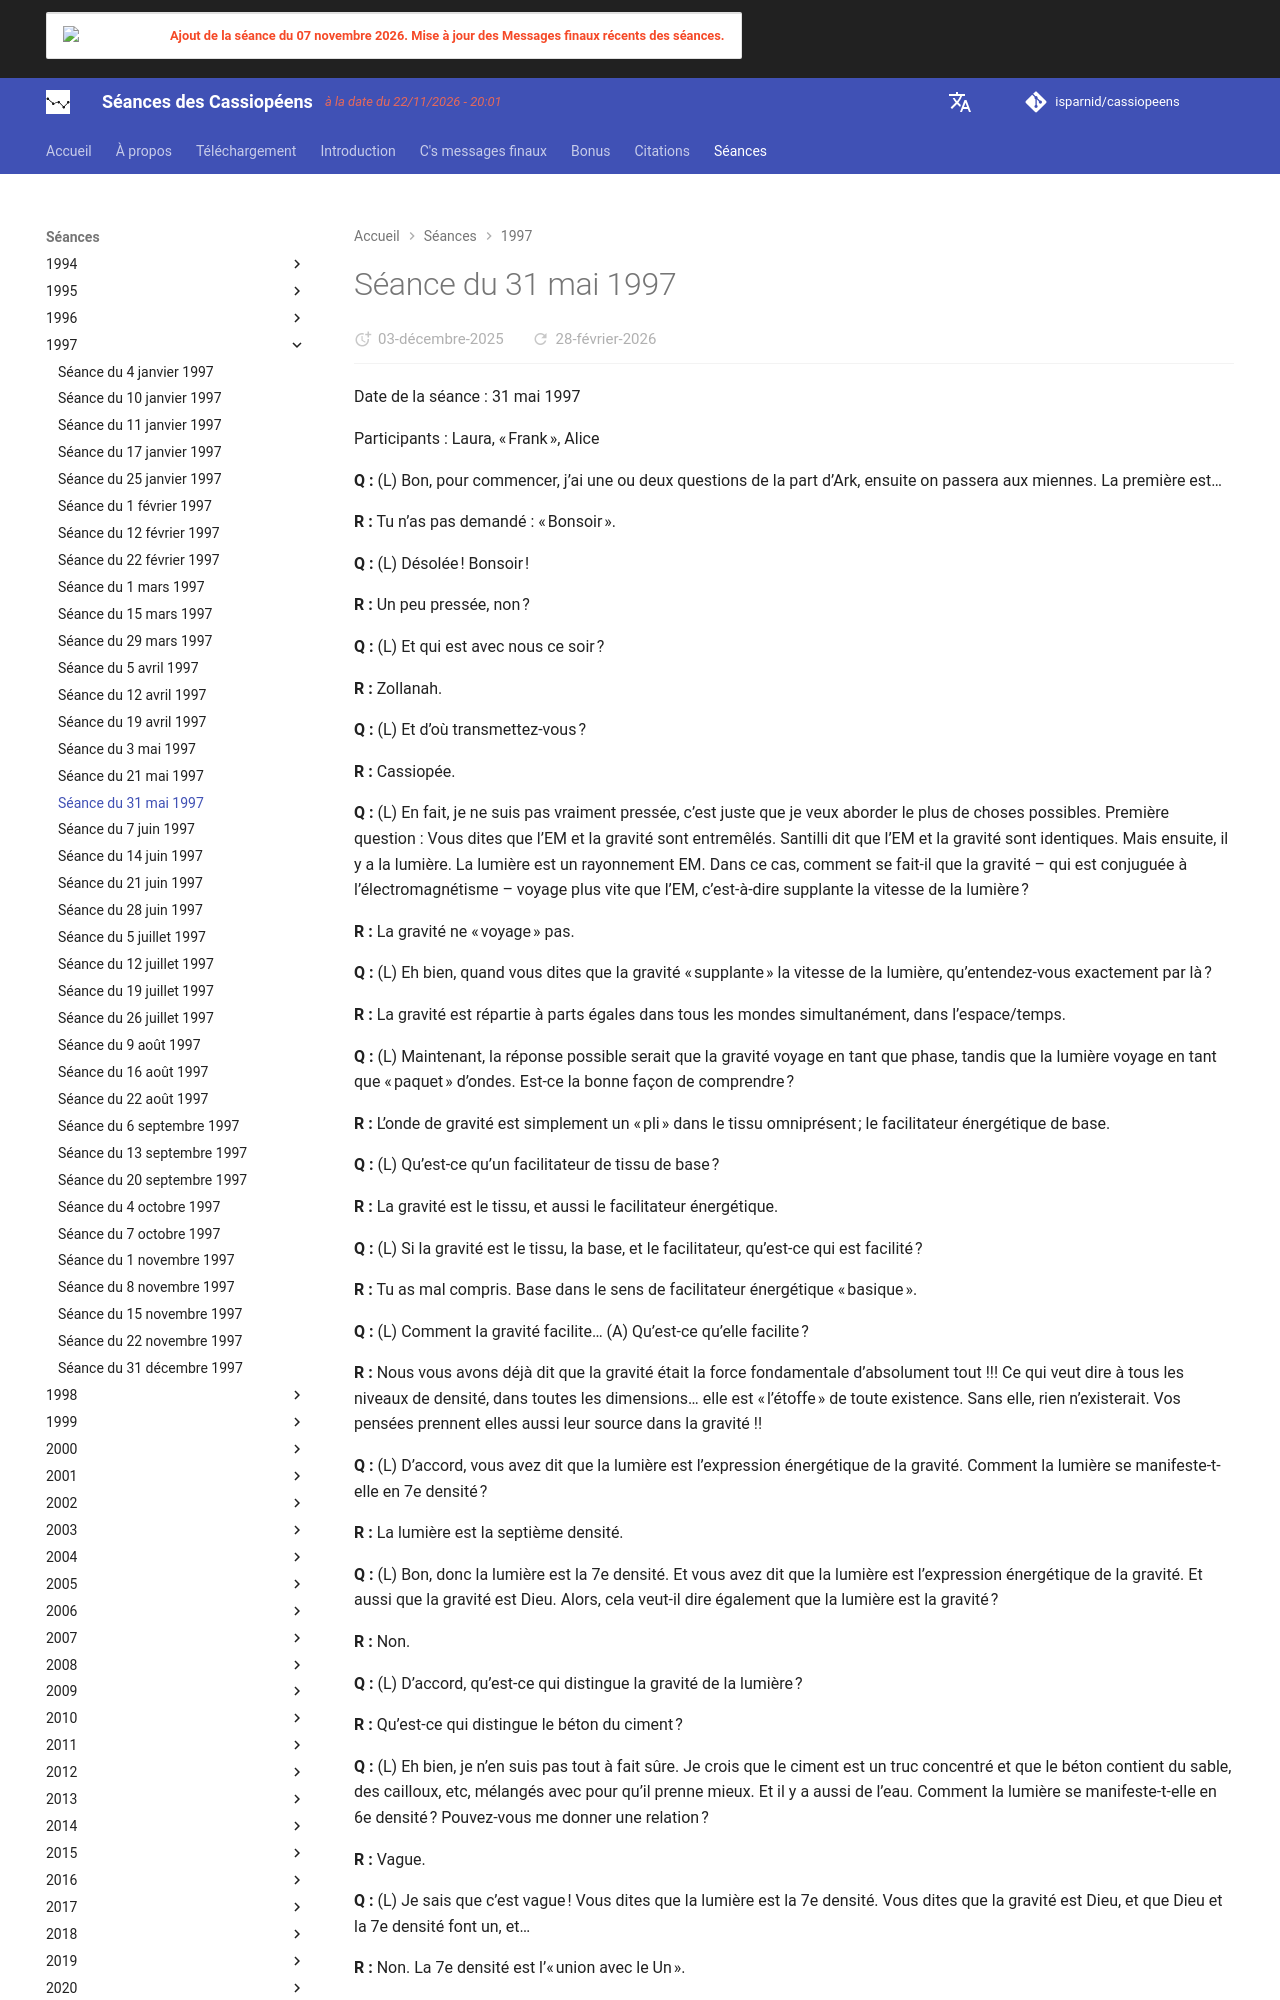

repository: isparnid/cassiopeens · page: séances/1997/1997-05-31/index.html · generator: mkdocs

---
title: "Séance du 31 mai 1997"
date:
  created: 2026-01-24
  updated: 2026-01-24
---

# Séance du 31 mai 1997

Date de la séance : 31 mai 1997

Participants : Laura, « Frank », Alice

**Q :** (L) Bon, pour commencer, j’ai une ou deux questions de la part d’Ark, ensuite on passera aux miennes. La première est…

**R :** Tu n’as pas demandé : « Bonsoir ».

**Q :** (L) Désolée ! Bonsoir !

**R :** Un peu pressée, non ?

**Q :** (L) Et qui est avec nous ce soir ?

**R :** Zollanah.

**Q :** (L) Et d’où transmettez-vous ?

**R :** Cassiopée.

**Q :** (L) En fait, je ne suis pas vraiment pressée, c’est juste que je veux aborder le plus de choses possibles. Première question : Vous dites que l’EM et la gravité sont entremêlés. Santilli dit que l’EM et la gravité sont identiques. Mais ensuite, il y a la lumière. La lumière est un rayonnement EM. Dans ce cas, comment se fait-il que la gravité – qui est conjuguée à l’électromagnétisme – voyage plus vite que l’EM, c’est-à-dire supplante la vitesse de la lumière ?

**R :** La gravité ne « voyage » pas.

**Q :** (L) Eh bien, quand vous dites que la gravité « supplante » la vitesse de la lumière, qu’entendez-vous exactement par là ?

**R :** La gravité est répartie à parts égales dans tous les mondes simultanément, dans l’espace/temps.

**Q :** (L) Maintenant, la réponse possible serait que la gravité voyage en tant que phase, tandis que la lumière voyage en tant que « paquet » d’ondes. Est-ce la bonne façon de comprendre ?

**R :** L’onde de gravité est simplement un « pli » dans le tissu omniprésent ; le facilitateur énergétique de base.

**Q :** (L) Qu’est-ce qu’un facilitateur de tissu de base ?

**R :** La gravité est le tissu, et aussi le facilitateur énergétique.

**Q :** (L) Si la gravité est le tissu, la base, et le facilitateur, qu’est-ce qui est facilité ?

**R :** Tu as mal compris. Base dans le sens de facilitateur énergétique « basique ».

**Q :** (L) Comment la gravité facilite… (A) Qu’est-ce qu’elle facilite ?

**R :** Nous vous avons déjà dit que la gravité était la force fondamentale d’absolument tout !!! Ce qui veut dire à tous les niveaux de densité, dans toutes les dimensions… elle est « l’étoffe » de toute existence. Sans elle, rien n’existerait. Vos pensées prennent elles aussi leur source dans la gravité !!

**Q :** (L) D’accord, vous avez dit que la lumière est l’expression énergétique de la gravité. Comment la lumière se manifeste-t-elle en 7e densité ?

**R :** La lumière est la septième densité.

**Q :** (L) Bon, donc la lumière est la 7e densité. Et vous avez dit que la lumière est l’expression énergétique de la gravité. Et aussi que la gravité est Dieu. Alors, cela veut-il dire également que la lumière est la gravité ?

**R :** Non.

**Q :** (L) D’accord, qu’est-ce qui distingue la gravité de la lumière ?

**R :** Qu’est-ce qui distingue le béton du ciment ?

**Q :** (L) Eh bien, je n’en suis pas tout à fait sûre. Je crois que le ciment est un truc concentré et que le béton contient du sable, des cailloux, etc, mélangés avec pour qu’il prenne mieux. Et il y a aussi de l’eau. Comment la lumière se manifeste-t-elle en 6e densité ? Pouvez-vous me donner une relation ?

**R :** Vague.

**Q :** (L) Je sais que c’est vague ! Vous dites que la lumière est la 7e densité. Vous dites que la gravité est Dieu, et que Dieu et la 7e densité font un, et…

**R :** Non. La 7e densité est l’« union avec le Un ».

**Q :** (L) Quelle est la différence entre l’union avec le Un et Dieu ?

**R :** Dieu est unifié en 7e densité uniquement.
